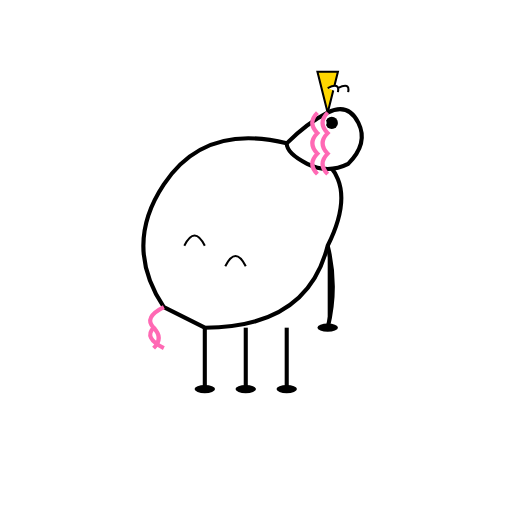
t = 0.00 s
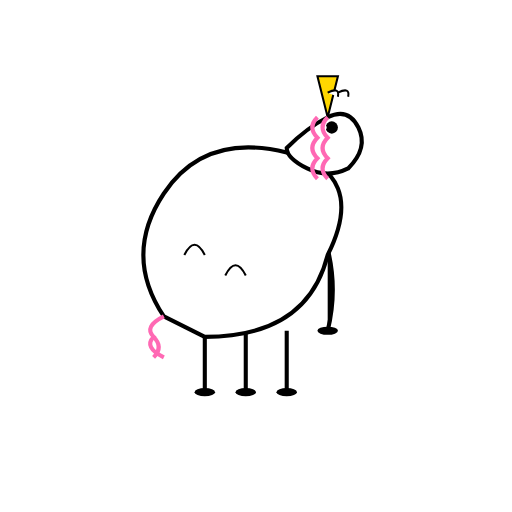
t = 0.23 s
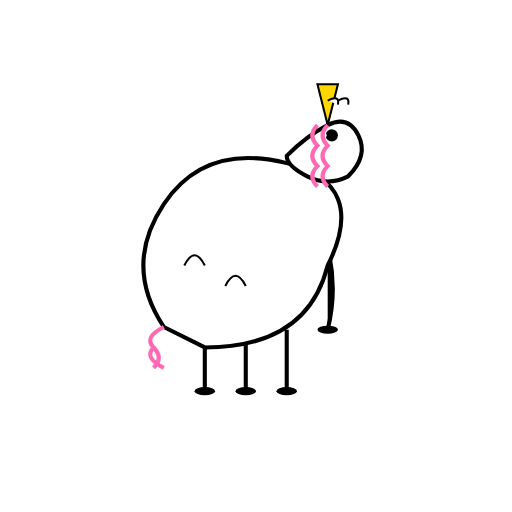
t = 0.45 s
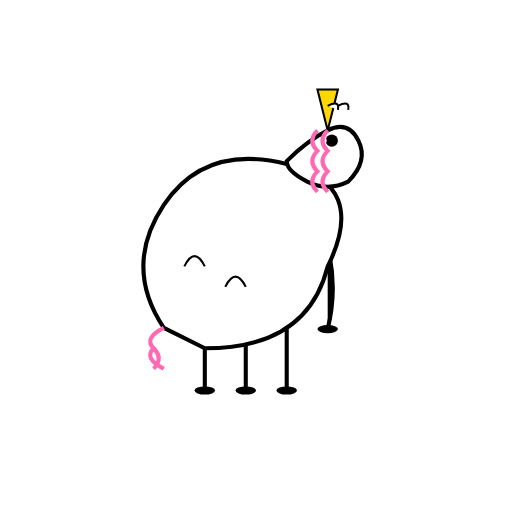
t = 0.70 s
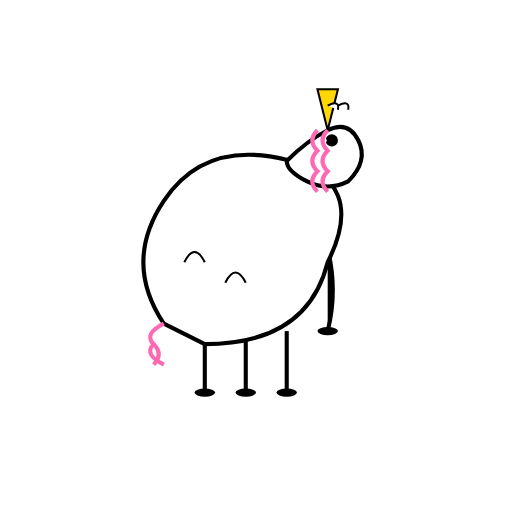
t = 0.85 s
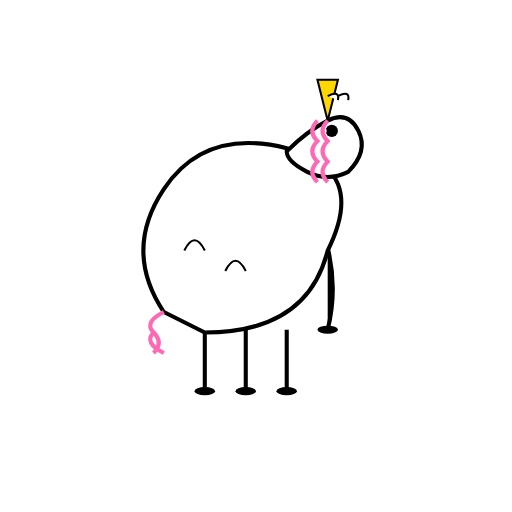
t = 1.05 s

The animated SVG that drew these frames (rendered in a browser with its animation timeline set to each time). Animation: 3 SMIL elements (animateTransform=3); one cycle of 1.30 s, repeats indefinitely.

<?xml version="1.0" encoding="UTF-8"?>
<svg width="250" height="250" viewBox="0 0 250 250" xmlns="http://www.w3.org/2000/svg">
  <defs>
    <g id="Unicorn_base_character">
      <!-- Legs -->
      <g>
        <path d="M100,160 L100,190" stroke="#000" stroke-width="2"/>
        <path d="M120,160 L120,190" stroke="#000" stroke-width="2"/>
        <path d="M140,160 L140,190" stroke="#000" stroke-width="2"/>
        <path d="M160,120 Q165,140 160,160" stroke="#000" stroke-width="2"/>
        <ellipse cx="100" cy="190" rx="5" ry="2" fill="#000"/>
        <ellipse cx="120" cy="190" rx="5" ry="2" fill="#000"/>
        <ellipse cx="140" cy="190" rx="5" ry="2" fill="#000"/>
        <ellipse cx="160" cy="160" rx="5" ry="2" fill="#000"/>
      </g>
      <!-- Body -->
      <g>
        <animateTransform
          attributeName="transform"
          attributeType="XML"
          type="translate"
          values="0 0; 0 10; 0 0"
          dur="1.2s"
          repeatCount="indefinite"
          calcMode="spline"
          keySplines="0.4 0 0.6 1; 0.4 0 0.6 1"/>
        <path d="M80,150 Q60,120 80,90 Q100,60 140,70 Q180,80 160,120 Q150,160 100,160 Z"
              fill="#fff" stroke="#000" stroke-width="2"/>
        <path d="M80,150 Q70,155 75,160 Q70,165 80,170" stroke="#ff69b4" stroke-width="2" fill="none"/>
        <path d="M75,160 Q80,165 75,170" stroke="#ff69b4" stroke-width="2" fill="none"/>
        <path d="M90,120 Q95,110 100,120" stroke="#000" stroke-width="1" fill="none"/>
        <path d="M110,130 Q115,120 120,130" stroke="#000" stroke-width="1" fill="none"/>
      </g>
      <!-- Head -->
      <g>
        <animateTransform
          attributeName="transform"
          attributeType="XML"
          type="translate"
          values="0 0; 0 8; 0 0"
          dur="1.2s"
          begin="0.1s"
          repeatCount="indefinite"
          calcMode="spline"
          keySplines="0.4 0 0.6 1; 0.4 0 0.6 1"/>
        <path d="M140,70 Q150,60 160,55 Q170,50 175,60 Q180,70 170,80 Q160,85 150,80 Q140,75 140,70 Z"
              fill="#fff" stroke="#000" stroke-width="2"/>
        <polygon points="160,55 155,35 165,35" fill="#ffd700" stroke="#000" stroke-width="1"/>
        <path d="M165,45 Q166,40 160,43" fill="#fff" stroke="#000" stroke-width="1"/>
        <path d="M170,45 Q171,40 165,43" fill="#fff" stroke="#000" stroke-width="1"/>
        <circle cx="162" cy="60" r="3" fill="#000"/>
        <circle cx="158" cy="60" r="1.5" fill="#fff"/>
        <path d="M155,55 Q150,60 155,65 Q150,70 155,75 Q150,80 155,85" stroke="#ff69b4" stroke-width="2" fill="none"/>
        <path d="M160,55 Q155,60 160,65 Q155,70 160,75 Q155,80 160,85" stroke="#ff69b4" stroke-width="2" fill="none"/>
      </g>
      <!-- Gentle Step Animation -->
      <animateTransform
        attributeName="transform"
        attributeType="XML"
        type="translate"
        values="0 0; 0 2; 0 0"
        dur="0.6s"
        repeatCount="indefinite"
        calcMode="linear" />
    </g>
  </defs>
  <use href="#Unicorn_base_character"/> 
</svg>